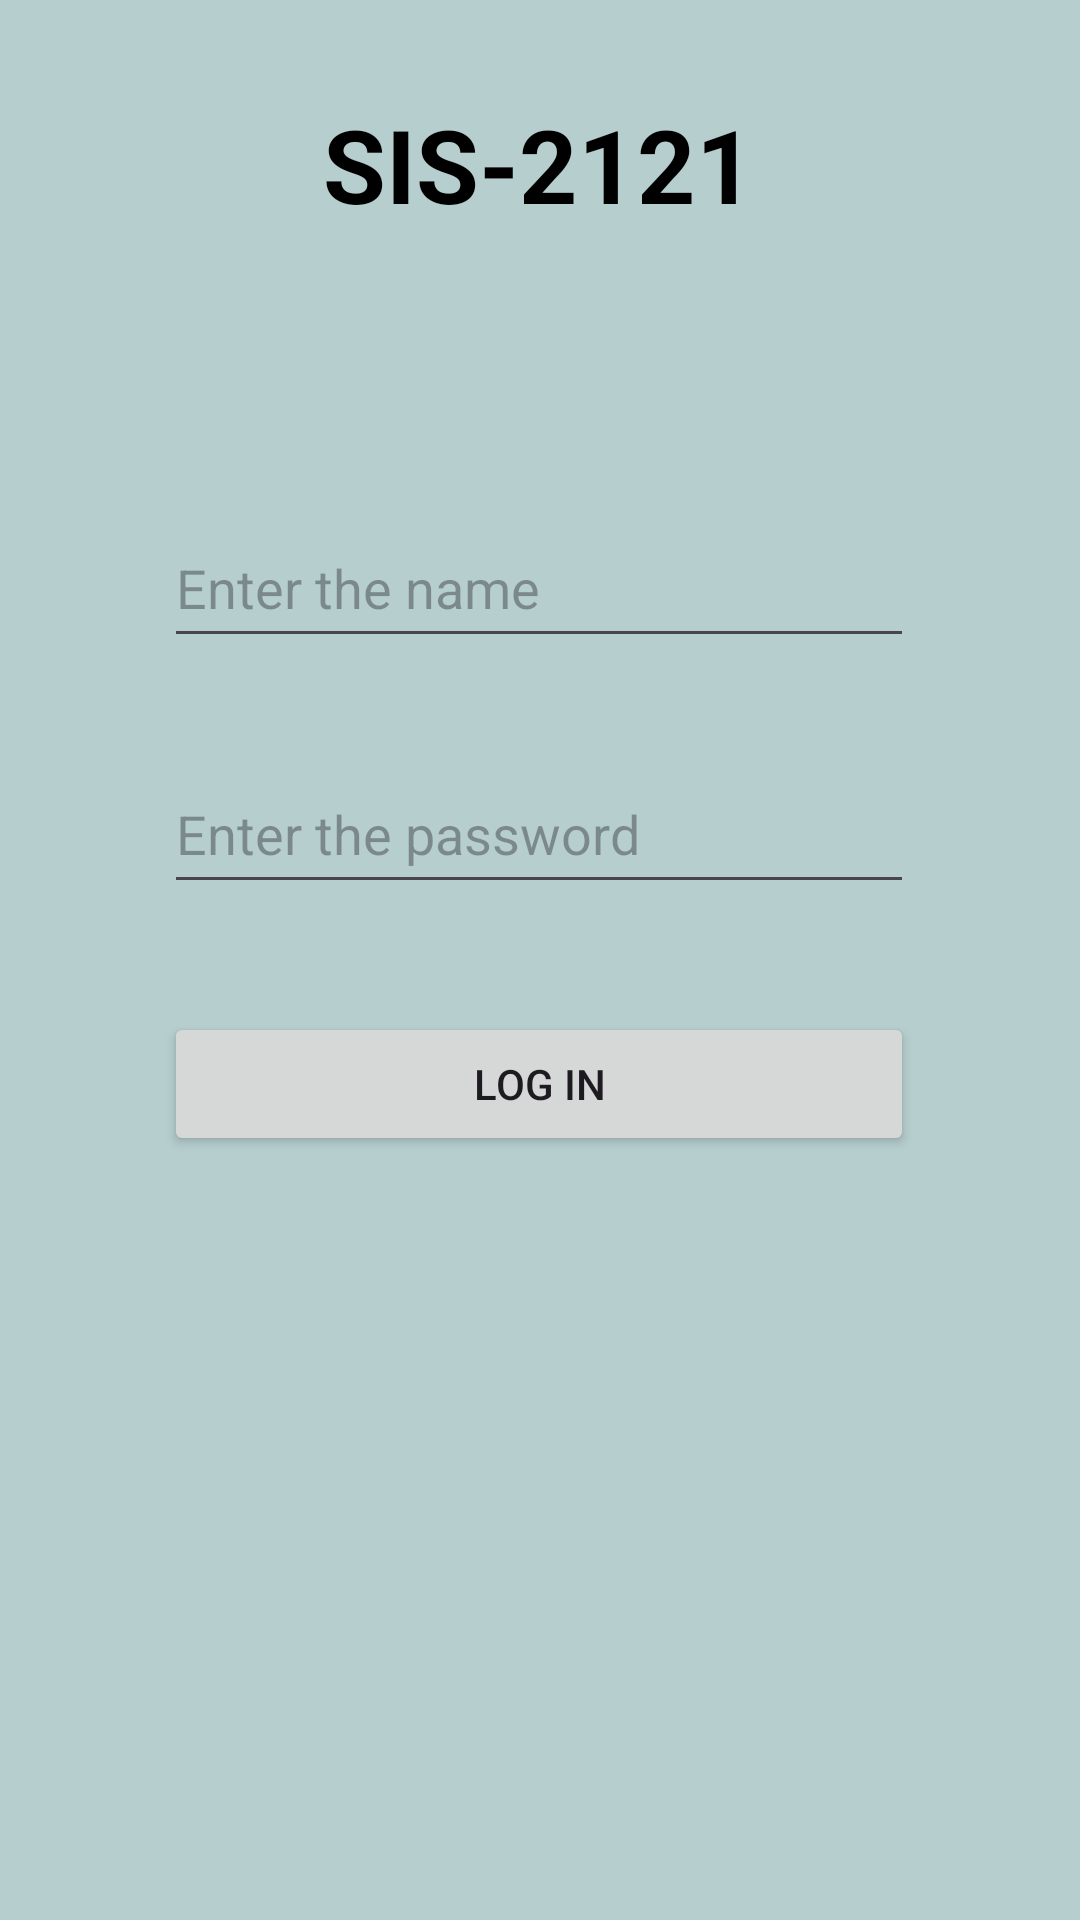

Reconstruct the res/layout file that produces this screen, plus the resources it refers to.
<!-- AndroidManifest.xml: application theme Theme.Lab12_Erkezhan_SIS2119 -->
<!-- res/layout/activity_main.xml -->
<?xml version="1.0" encoding="utf-8"?>
<androidx.constraintlayout.widget.ConstraintLayout xmlns:android="http://schemas.android.com/apk/res/android"
    xmlns:app="http://schemas.android.com/apk/res-auto"
    xmlns:tools="http://schemas.android.com/tools"
    android:layout_width="match_parent"
    android:layout_height="match_parent"
    android:background="#B6CECE"
    tools:context=".MainActivity">

    <TextView
        android:id="@+id/title"
        android:layout_width="wrap_content"
        android:layout_height="wrap_content"
        android:layout_marginTop="32dp"
        android:text="SIS-2121"
        android:textColor="@color/black"
        android:textSize="34sp"
        android:textStyle="bold"
        app:layout_constraintEnd_toEndOf="parent"
        app:layout_constraintHorizontal_bias="0.498"
        app:layout_constraintStart_toStartOf="parent"
        app:layout_constraintTop_toTopOf="parent" />

    <EditText
        android:id="@+id/ed_name"
        android:layout_width="250dp"
        android:layout_height="50dp"
        android:layout_marginTop="92dp"
        android:ems="10"
        android:hint="Enter the name"
        android:inputType="text"
        app:layout_constraintEnd_toEndOf="parent"
        app:layout_constraintHorizontal_bias="0.496"
        app:layout_constraintStart_toStartOf="parent"
        app:layout_constraintTop_toBottomOf="@+id/title" />

    <EditText
        android:id="@+id/edPassword"
        android:layout_width="0dp"
        android:layout_height="50dp"
        android:layout_marginTop="32dp"
        android:ems="10"
        android:hint="Enter the password"
        android:inputType="textPassword"
        app:layout_constraintEnd_toEndOf="@+id/ed_name"
        app:layout_constraintHorizontal_bias="0.0"
        app:layout_constraintStart_toStartOf="@+id/ed_name"
        app:layout_constraintTop_toBottomOf="@+id/ed_name" />

    <Button
        android:id="@+id/btn_enter"
        android:layout_width="0dp"
        android:layout_height="wrap_content"
        android:layout_marginTop="36dp"
        android:onClick="onClickLogIn"
        android:text="Log in"
        app:layout_constraintEnd_toEndOf="@+id/edPassword"
        app:layout_constraintHorizontal_bias="0.0"
        app:layout_constraintStart_toStartOf="@+id/edPassword"
        app:layout_constraintTop_toBottomOf="@+id/edPassword" />

    <TextView
        android:id="@+id/tv_error"
        android:layout_width="0dp"
        android:layout_height="wrap_content"
        android:layout_marginTop="32dp"
        android:textColor="@color/black"
        android:textSize="20sp"
        android:textStyle="bold"
        app:layout_constraintEnd_toEndOf="@+id/btn_enter"
        app:layout_constraintHorizontal_bias="0.494"
        app:layout_constraintStart_toStartOf="@+id/btn_enter"
        app:layout_constraintTop_toBottomOf="@+id/btn_enter" />
</androidx.constraintlayout.widget.ConstraintLayout>
<!-- resources referenced by this layout -->
<resources>
  <style name="Theme.Lab12_Erkezhan_SIS2119" parent="Base.Theme.Lab12_Erkezhan_SIS2119" />
  <style name="Base.Theme.Lab12_Erkezhan_SIS2119" parent="Theme.Material3.DayNight.NoActionBar">
          
          
      </style>
  <!-- not gathered from this repository: default colours our renderer supplied (Android Studio template values) -->
  <color name="black">#FF000000</color>
</resources>
